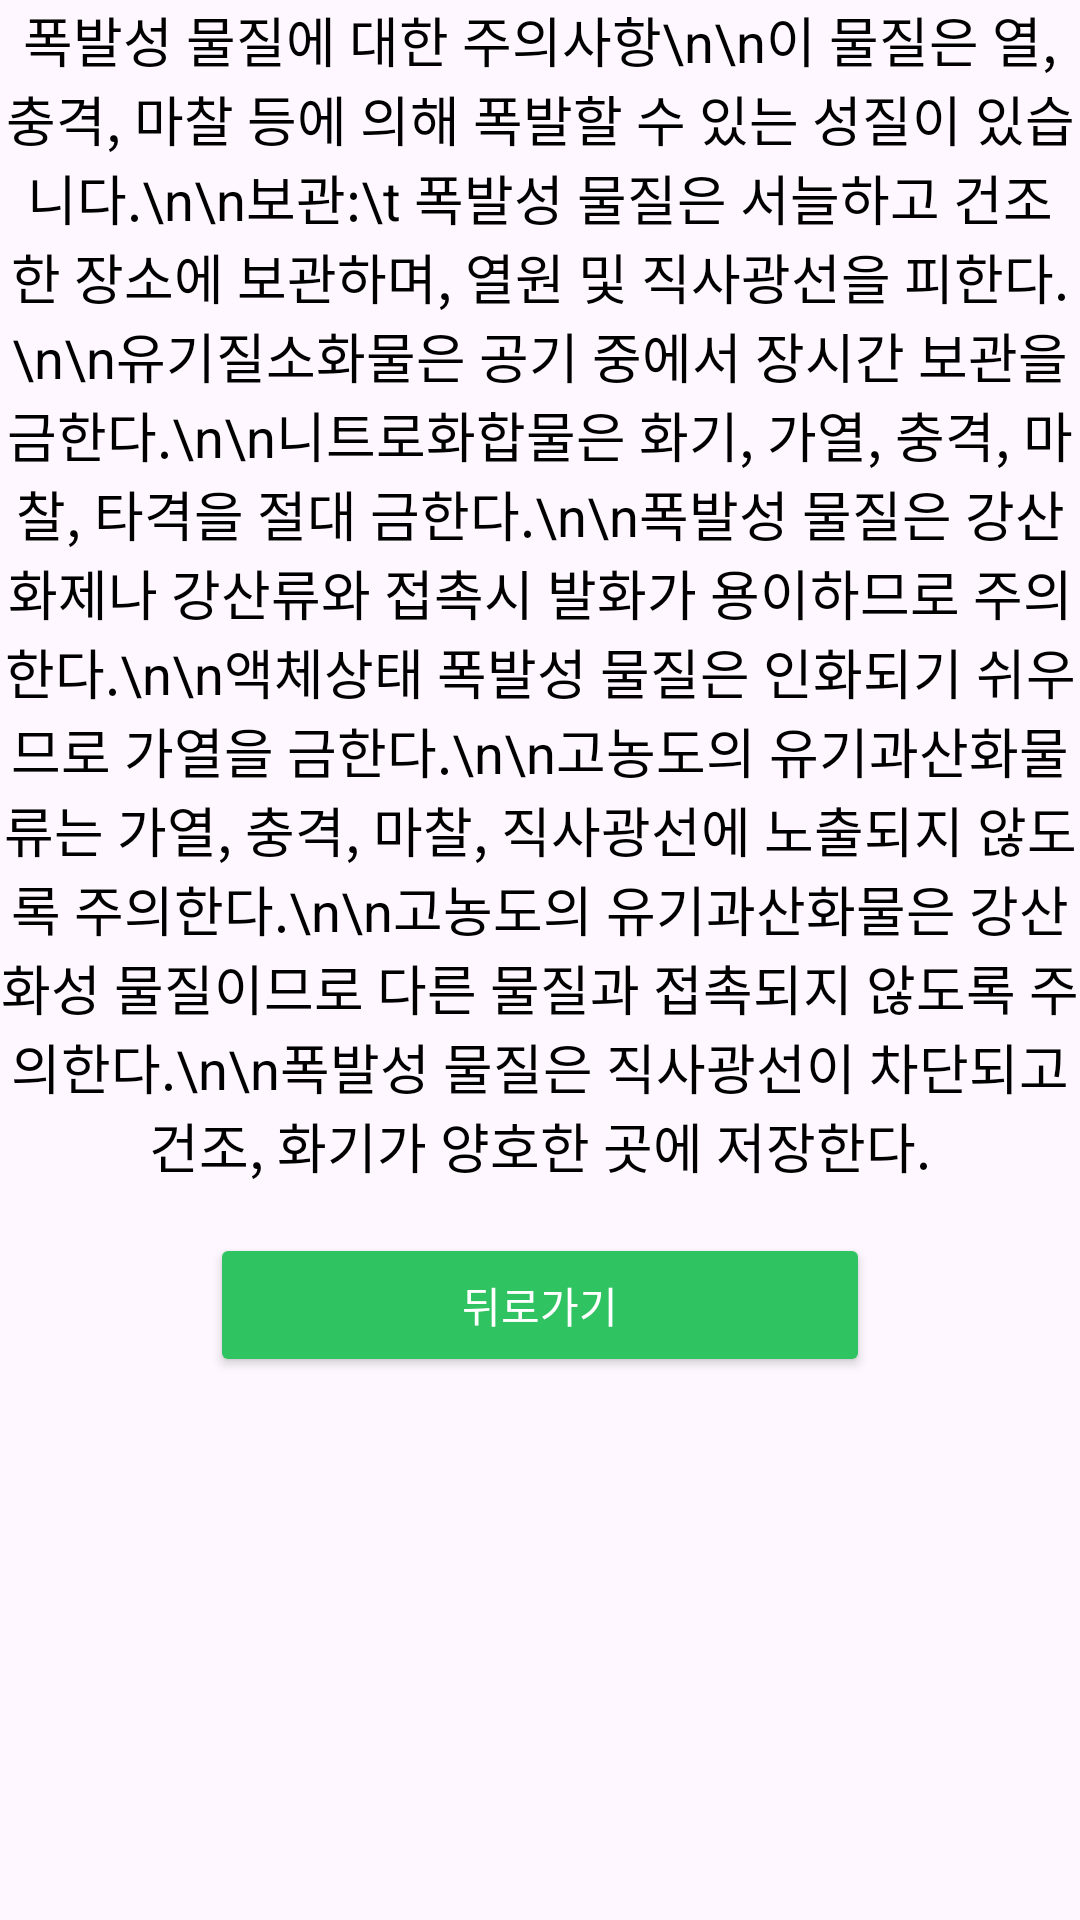

This screen was rendered from an Android layout file. Write that file and the resources it references.
<!-- AndroidManifest.xml: application theme Theme.And_project_prototype_1 -->
<!-- res/layout/activity_explosive.xml -->
<?xml version="1.0" encoding="utf-8"?>
<ScrollView
    xmlns:android="http://schemas.android.com/apk/res/android"
    xmlns:tools="http://schemas.android.com/tools"
    android:layout_width="match_parent"
    android:layout_height="match_parent"
    tools:context=".Explosive">

    <LinearLayout
        android:id="@+id/main"
        android:layout_width="match_parent"
        android:layout_height="wrap_content"
        android:orientation="vertical"
        android:gravity="center">

        
        <TextView
            android:id="@+id/warningText"
            android:layout_width="wrap_content"
            android:layout_height="wrap_content"

            android:gravity="center"
            android:text="폭발성 물질에 대한 주의사항\n\n이 물질은 열, 충격, 마찰 등에 의해 폭발할 수 있는 성질이 있습니다.\n\n보관:\t 폭발성 물질은 서늘하고 건조한 장소에 보관하며, 열원 및 직사광선을 피한다.\n\n유기질소화물은 공기 중에서 장시간 보관을 금한다.\n\n니트로화합물은 화기, 가열, 충격, 마찰, 타격을 절대 금한다.\n\n폭발성 물질은 강산화제나 강산류와 접촉시 발화가 용이하므로 주의한다.\n\n액체상태 폭발성 물질은 인화되기 쉬우므로 가열을 금한다.\n\n고농도의 유기과산화물류는 가열, 충격, 마찰, 직사광선에 노출되지 않도록 주의한다.\n\n고농도의 유기과산화물은 강산화성 물질이므로 다른 물질과 접촉되지 않도록 주의한다.\n\n폭발성 물질은 직사광선이 차단되고 건조, 화기가 양호한 곳에 저장한다."
            android:textColor="@android:color/black"
            android:textSize="18sp" />

        <Button
            android:id="@+id/back_button"
            android:layout_width="220dp"
            android:layout_height="wrap_content"
            android:layout_marginTop="16dp"
            android:layout_marginBottom="16dp"
            android:backgroundTint="#2FC461"
            android:fontFamily="sans-serif"
            android:onClick="onBackPressed"
            android:text="뒤로가기"
            android:textColor="@android:color/white"
            android:layout_gravity="center" />

    </LinearLayout>
</ScrollView>
<!-- resources referenced by this layout -->
<resources>
  <style name="Theme.And_project_prototype_1" parent="Base.Theme.And_project_prototype_1" />
  <style name="Base.Theme.And_project_prototype_1" parent="Theme.Material3.DayNight.NoActionBar">
          
          
      </style>
</resources>
